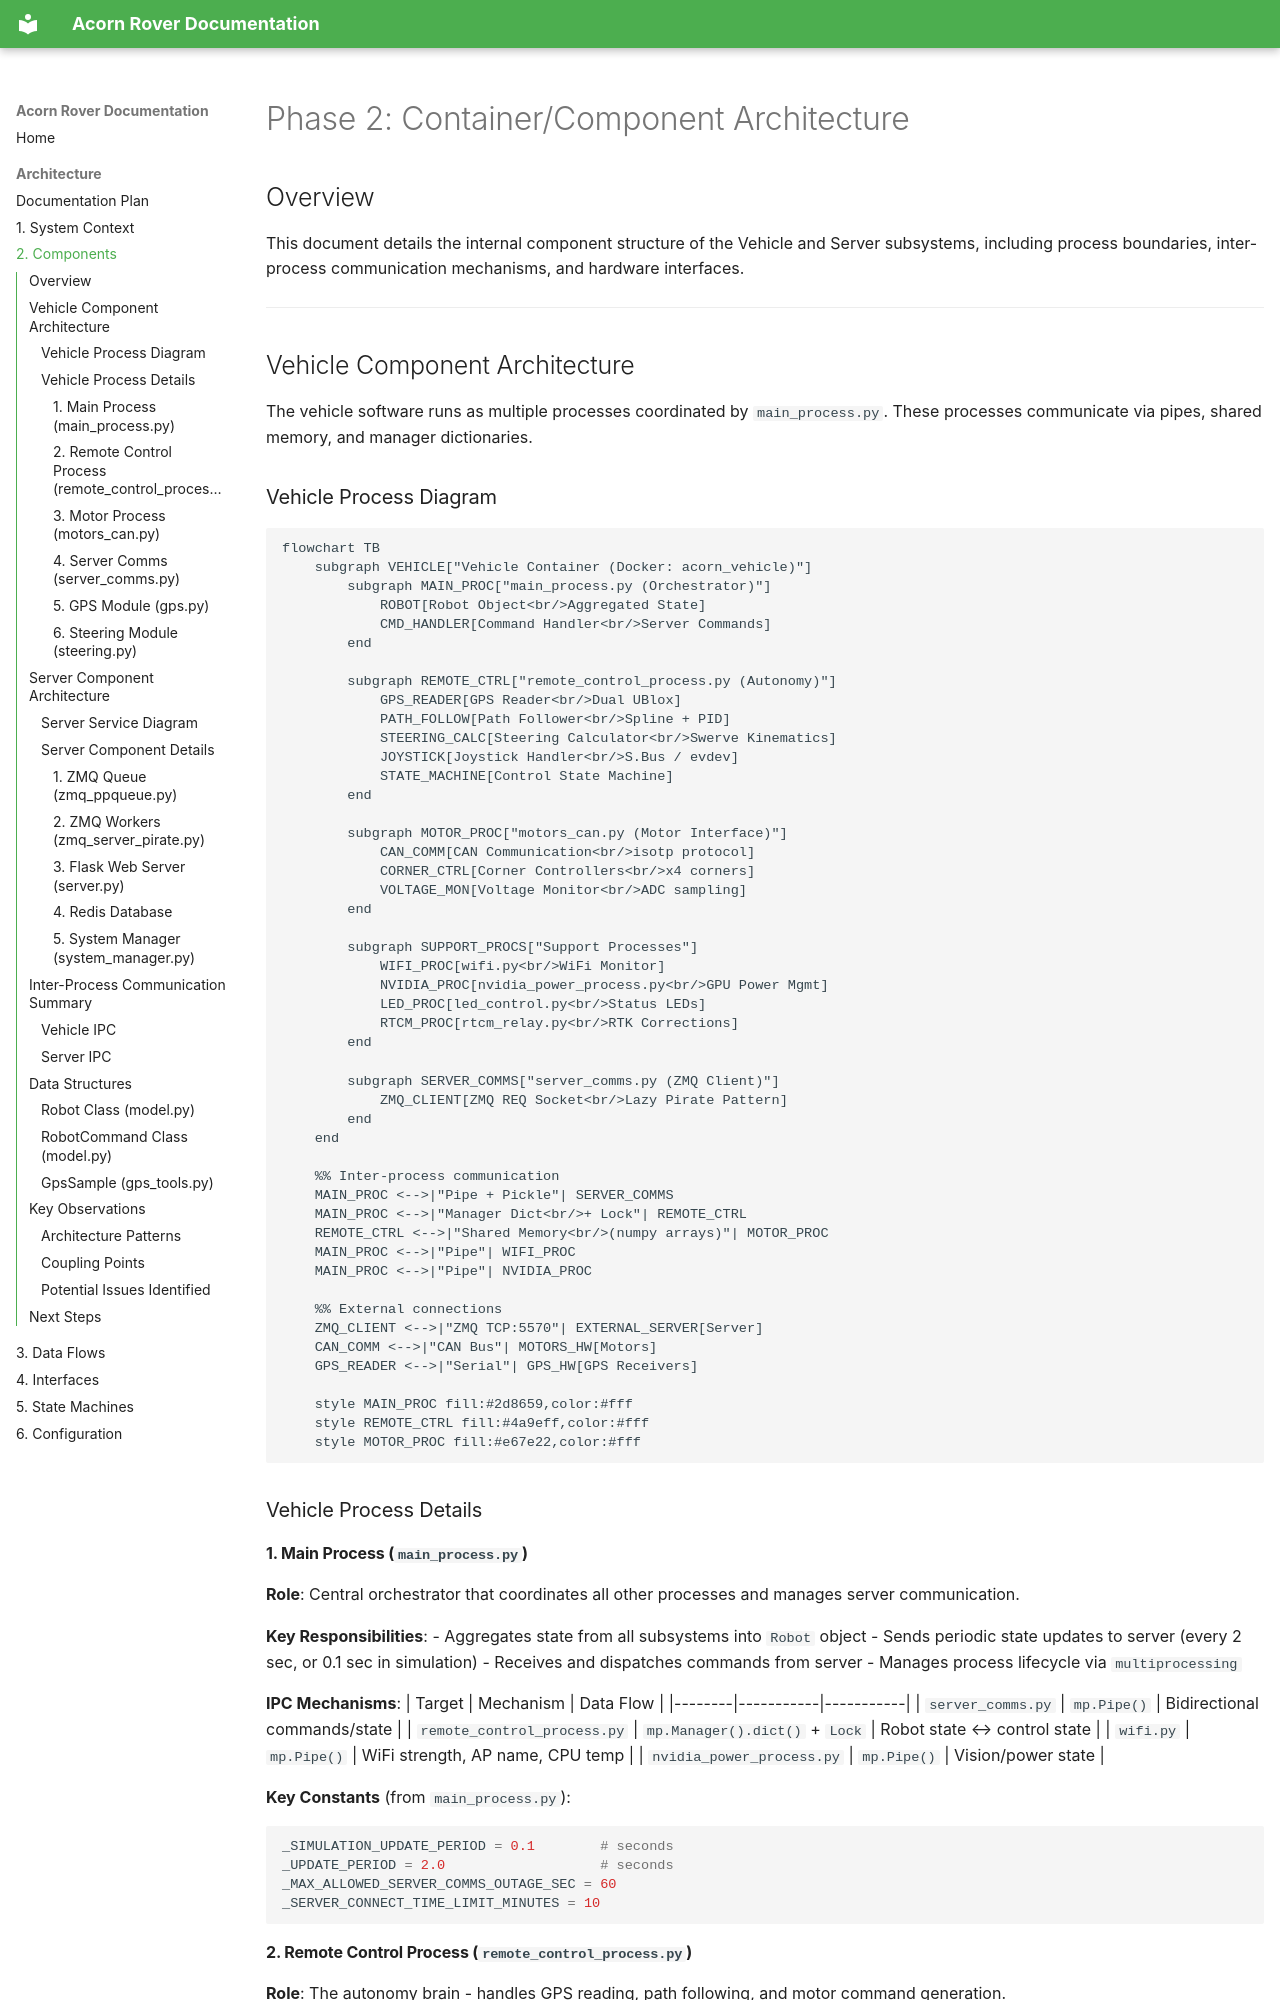

repository: sequoia-hope/acorn-precision-farming-rover · page: architecture/02-components/index.html · generator: mkdocs

# Phase 2: Container/Component Architecture

## Overview

This document details the internal component structure of the Vehicle and Server subsystems, including process boundaries, inter-process communication mechanisms, and hardware interfaces.

---

## Vehicle Component Architecture

The vehicle software runs as multiple processes coordinated by `main_process.py`. These processes communicate via pipes, shared memory, and manager dictionaries.

### Vehicle Process Diagram

```mermaid
flowchart TB
    subgraph VEHICLE["Vehicle Container (Docker: acorn_vehicle)"]
        subgraph MAIN_PROC["main_process.py (Orchestrator)"]
            ROBOT[Robot Object<br/>Aggregated State]
            CMD_HANDLER[Command Handler<br/>Server Commands]
        end

        subgraph REMOTE_CTRL["remote_control_process.py (Autonomy)"]
            GPS_READER[GPS Reader<br/>Dual UBlox]
            PATH_FOLLOW[Path Follower<br/>Spline + PID]
            STEERING_CALC[Steering Calculator<br/>Swerve Kinematics]
            JOYSTICK[Joystick Handler<br/>S.Bus / evdev]
            STATE_MACHINE[Control State Machine]
        end

        subgraph MOTOR_PROC["motors_can.py (Motor Interface)"]
            CAN_COMM[CAN Communication<br/>isotp protocol]
            CORNER_CTRL[Corner Controllers<br/>x4 corners]
            VOLTAGE_MON[Voltage Monitor<br/>ADC sampling]
        end

        subgraph SUPPORT_PROCS["Support Processes"]
            WIFI_PROC[wifi.py<br/>WiFi Monitor]
            NVIDIA_PROC[nvidia_power_process.py<br/>GPU Power Mgmt]
            LED_PROC[led_control.py<br/>Status LEDs]
            RTCM_PROC[rtcm_relay.py<br/>RTK Corrections]
        end

        subgraph SERVER_COMMS["server_comms.py (ZMQ Client)"]
            ZMQ_CLIENT[ZMQ REQ Socket<br/>Lazy Pirate Pattern]
        end
    end

    %% Inter-process communication
    MAIN_PROC <-->|"Pipe + Pickle"| SERVER_COMMS
    MAIN_PROC <-->|"Manager Dict<br/>+ Lock"| REMOTE_CTRL
    REMOTE_CTRL <-->|"Shared Memory<br/>(numpy arrays)"| MOTOR_PROC
    MAIN_PROC <-->|"Pipe"| WIFI_PROC
    MAIN_PROC <-->|"Pipe"| NVIDIA_PROC

    %% External connections
    ZMQ_CLIENT <-->|"ZMQ TCP:5570"| EXTERNAL_SERVER[Server]
    CAN_COMM <-->|"CAN Bus"| MOTORS_HW[Motors]
    GPS_READER <-->|"Serial"| GPS_HW[GPS Receivers]

    style MAIN_PROC fill:#2d8659,color:#fff
    style REMOTE_CTRL fill:#4a9eff,color:#fff
    style MOTOR_PROC fill:#e67e22,color:#fff
```

### Vehicle Process Details
